The GitHub repository CamisaoLucas/classification_model contains a labelled image folder "dataset" with 4 categories: bioclastic grainstone, mudstone, oolite, wackestone. Examples follow, each with its label.

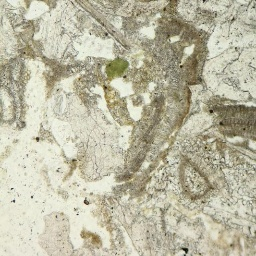
Label: bioclastic grainstone

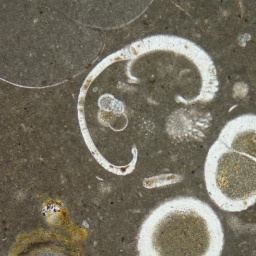
Label: mudstone

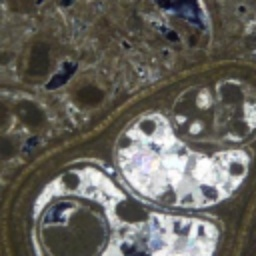
Label: wackestone

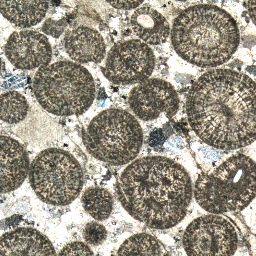
Label: oolite

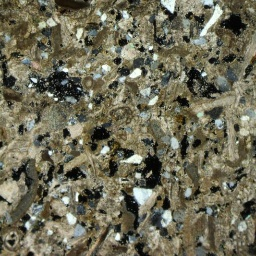
Label: bioclastic grainstone

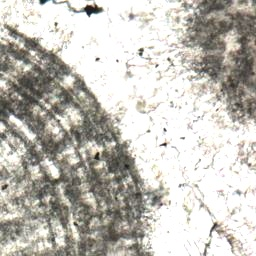
Label: oolite
